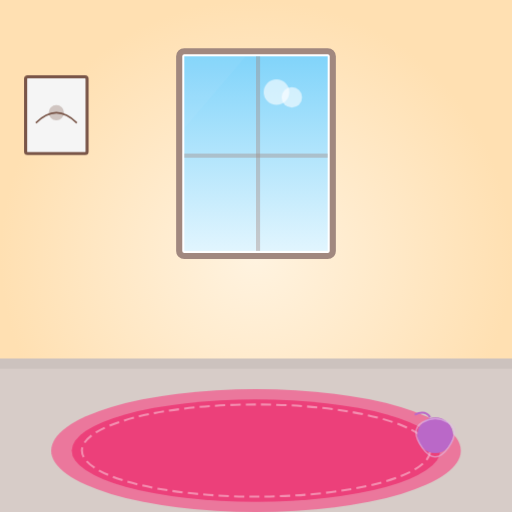
t = 0.00 s
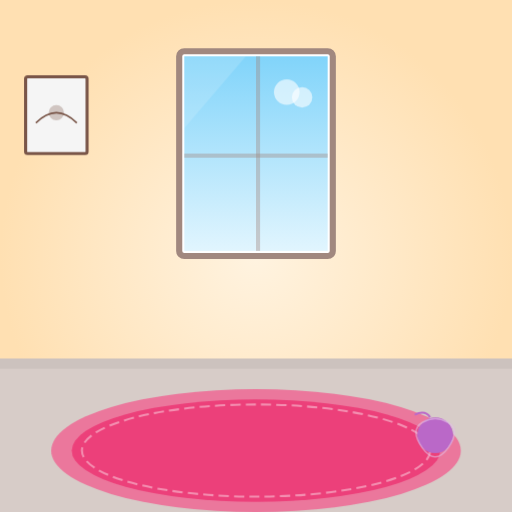
t = 3.00 s
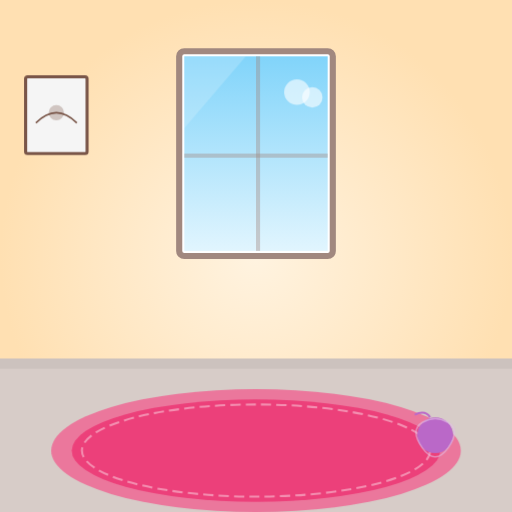
t = 6.00 s
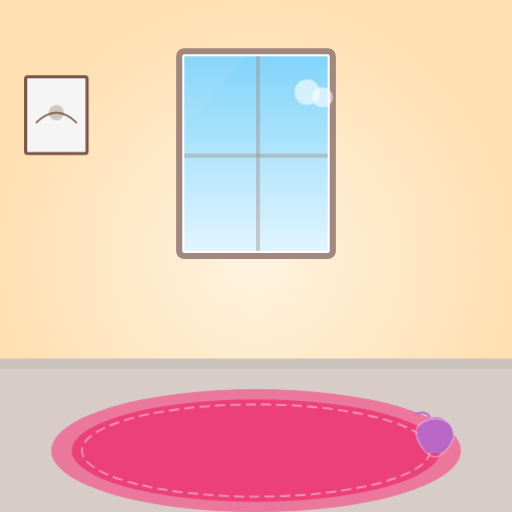
t = 9.00 s

The animated SVG that drew these frames (rendered in a browser with its animation timeline set to each time). Animation: 2 CSS @keyframes rules; frames cover the first 9.00 s, repeats indefinitely.

<svg viewBox="0 0 1000 1000" xmlns="http://www.w3.org/2000/svg">
    <defs>
        <radialGradient id="room-light" cx="50%" cy="50%" r="50%">
            <stop offset="0%" stop-color="#FFF3E0" />
            <stop offset="100%" stop-color="#FFE0B2" />
        </radialGradient>
        <linearGradient id="window-sky" x1="0" y1="0" x2="0" y2="1">
            <stop offset="0%" stop-color="#81D4FA" />
            <stop offset="100%" stop-color="#E1F5FE" />
        </linearGradient>
    </defs>

    <style>
        .window-cloud { animation: drift 12s infinite linear alternate; }
        @keyframes drift {
            from { transform: translateX(-40px); }
            to { transform: translateX(40px); }
        }
        .sun-shimmer { animation: shimmer 5s infinite alternate ease-in-out; }
        @keyframes shimmer {
            from { opacity: 0.05; }
            to { opacity: 0.2; }
        }
    </style>

    <!-- Wall -->
    <rect width="1000" height="1000" fill="url(#room-light)" />

    <!-- Floor (Hardwood/Carpet) -->
    <path d="M0 700 L1000 700 V1000 H0 Z" fill="#D7CCC8" />
    <path d="M0 700 L1000 700 V720 H0 Z" fill="#000" opacity="0.05" />

    <!-- Window -->
    <rect x="350" y="100" width="300" height="400" fill="white" stroke="#A1887F" stroke-width="12" rx="10" />
    <rect x="360" y="110" width="280" height="380" fill="url(#window-sky)" />
    <!-- Window Cross -->
    <rect x="500" y="110" width="8" height="380" fill="#A1887F" opacity="0.4" />
    <rect x="360" y="300" width="280" height="8" fill="#A1887F" opacity="0.4" />
    
    <!-- Distant Cloud in window -->
    <g class="window-cloud">
        <circle cx="580" cy="180" r="25" fill="white" opacity="0.6" />
        <circle cx="610" cy="190" r="20" fill="white" opacity="0.6" />
    </g>

    <!-- Sun Gleam in window -->
    <path class="sun-shimmer" d="M360 110 L480 110 L360 250 Z" fill="white" opacity="0.1" />

    <!-- Cozy Rug (Centered for focus) -->
    <ellipse cx="500" cy="880" rx="400" ry="120" fill="#F06292" opacity="0.8" />
    <ellipse cx="500" cy="880" rx="360" ry="100" fill="#EC407A" />
    <ellipse cx="500" cy="880" rx="340" ry="90" fill="none" stroke="#F48FB1" stroke-width="4" stroke-dasharray="20 10" />

    <!-- Yarn Ball (Right corner) -->
    <g transform="translate(850, 850)">
        <circle cx="0" cy="0" r="35" fill="#BA68C8" />
        <path d="M-25 -25 Q0 -40 25 -25 T25 25 T-25 25 T-25 -25" fill="none" stroke="#E1BEE7" stroke-width="3" opacity="0.6" />
        <path d="M-10 -35 Q-20 -50 -40 -40" fill="none" stroke="#BA68C8" stroke-width="4" />
    </g>

    <!-- Wall Decoration -->
    <rect x="50" y="150" width="120" height="150" fill="#F5F5F5" stroke="#795548" stroke-width="6" rx="4" />
    <path d="M70 240 Q110 200 150 240" fill="none" stroke="#795548" stroke-width="3" />
    <circle cx="110" cy="220" r="15" fill="#795548" opacity="0.3" />
</svg>
